Run: headless pygame with SDL's dummy video driver; simulated clock (each Clock.tick advances the game by its frame time, no real sleeping); random seed 0; keys injected as events and as key.get_pressed() state; mouse plan: one left click at the window centre at the start of phase 2, then a move to the lower-right quarter at the start of phase 3.
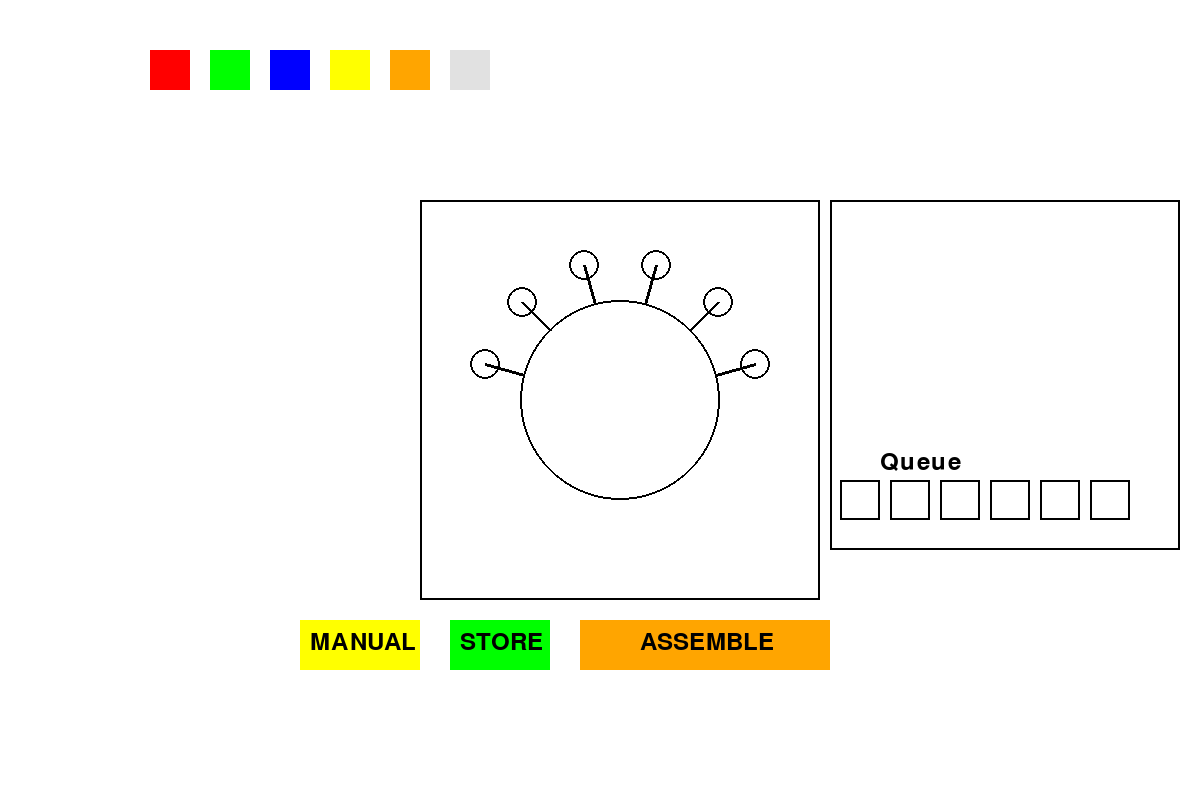
Frame 1 of 4 · flips 1–60 · no input
Frame 2 of 4 · flips 61–180 · clicked the window centre · tapped SPACE, RETURN · held RIGHT (→), D · screen unchanged from frame 1, image omitted
Frame 3 of 4 · flips 181–300 · moved the mouse to the lower-right quarter · held DOWN (↓), S · screen unchanged from frame 2, image omitted
Frame 4 of 4 · flips 301–420 · held LEFT (←), A, UP (↑), W · screen unchanged from frame 3, image omitted

The pygame program that drew these frames:

#!/usr/bin/env python
# -*- coding: utf-8 -*-
#
#  ui_command_station.py
#
import pygame
import math
import sys
################################################################## UI INIT ################################################
screen = None
def init():
    pygame.init()
    # Screen dimensions
    WIDTH, HEIGHT = 1200, 800
    screen = pygame.display.set_mode((WIDTH, HEIGHT))
    pygame.display.set_caption("DCC GUI")
    return screen

# Colors
BLACK = (0, 0, 0)
WHITEBACKGROUND = (255, 255, 255)
RED = (255, 0, 0)
GREEN = (0, 255, 0)
BLUE = (0, 0, 255)
YELLOW = (255, 255, 0)
ORANGE = (255, 165, 0)
WHITE = (225, 225, 225)

# Color names mapping
color_names = {
    RED: "RED",
    GREEN: "GREEN",
    BLUE: "BLUE",
    YELLOW: "YELLOW",
    ORANGE: "ORANGE",
    WHITE: "WHITE",
}

# Block class
class Block(pygame.sprite.Sprite):
    def __init__(self, color, x, y):
        super().__init__()
        self.image = pygame.Surface((40, 40))
        self.image.fill(color)
        self.rect = self.image.get_rect()
        self.rect.topleft = (x, y)
        self.color = color
        self.dragging = False

    def update(self, pos):
        if self.dragging:
            self.rect.topleft = (pos[0] - 20, pos[1] - 20)

###################################################################

def ui_loop(screen, block_positions, queue_positions):
    # font
    font = pygame.font.SysFont(None, 36)
    # Zones
    zones = {
        "middle": pygame.Rect(420, 200, 400, 400),
        "queue": pygame.Rect(830, 200, 350, 350),
    }
    
    # Dictionary to store block positions
    if block_positions == None:
        block_positions = {}
    # Array for queue
    if queue_positions == None:
        queue_positions = []

    # Slot setup for middle circle
    circle_center = (620, 400)
    circle_radius = 100
    num_slots = 6
    slot_radius = 15
    line_length = 40

    # Block setup
    colors = [RED, GREEN, BLUE, YELLOW, ORANGE, WHITE]
    blocks = pygame.sprite.Group()
    start_x = 150
    for i, color in enumerate(colors):
        block = Block(color, start_x + i * 60, 50)
        blocks.add(block)
        if color in block_positions:
           angle = -(math.pi / num_slots) * (block_positions[color] + 0.5)
           line_x = circle_center[0] + int((circle_radius + line_length) * math.cos(angle))
           line_y = circle_center[1] + int((circle_radius + line_length) * math.sin(angle))
           block.rect.center = (line_x, line_y)   


    # Button setup
    go_button = pygame.Rect(450, 620, 100, 50)
    button_scale_factor = 1.1  # Scale factor for the button animation
    is_button_pressed = False

    assemble_button = pygame.Rect(580, 620, 250, 50)
    is_assemble_pressed = False
        
    manual_button = pygame.Rect(300, 620, 120, 50)
    manual_button_pressed = False

    # Initialize color positions
    color_positions = {}

    # Initialize color queue
    color_queue = []
    # Main game loop
    running = True
    dragging_block = None
    while running:
            screen.fill(WHITEBACKGROUND)

            # Draw zones
            pygame.draw.rect(screen, BLACK, zones["queue"], 2)
            screen.blit(font.render("Queue", True, BLACK), (880, 450))

            pygame.draw.rect(screen, BLACK, zones["middle"], 2)
            pygame.draw.circle(screen, BLACK, circle_center, circle_radius, 2)

            # Draw lines pointing to the locking points outside the circle
            for i in range(num_slots):
                    angle = -(math.pi / num_slots) * (i + 0.5)
                    line_start = (circle_center[0] + int(circle_radius * math.cos(angle)),
                                              circle_center[1] + int(circle_radius * math.sin(angle)))
                    line_end = (circle_center[0] + int((circle_radius + line_length) * math.cos(angle)),
                                            circle_center[1] + int((circle_radius + line_length) * math.sin(angle)))
                    pygame.draw.line(screen, BLACK, line_start, line_end, 3)

                    locking_point_x = circle_center[0] + int((circle_radius + line_length) * math.cos(angle))
                    locking_point_y = circle_center[1] + int((circle_radius + line_length) * math.sin(angle))
                    pygame.draw.circle(screen, BLACK, (locking_point_x, locking_point_y), slot_radius, 2)

            # Draw designated slots in the right zone
            for i in range(num_slots):
                    slot_x = 830 + i * 50 + 10
                    pygame.draw.rect(screen, BLACK, (slot_x, 480, 40, 40), 2)


            # Draw blocks
            blocks.draw(screen)

            # Draw GO button with scaling effect
            scaled_button = go_button.inflate((go_button.width * (button_scale_factor - 1)), (go_button.height * (button_scale_factor - 1))) if is_button_pressed else go_button
            pygame.draw.rect(screen, GREEN, scaled_button)
            screen.blit(font.render("STORE", True, BLACK), (scaled_button.x + 10, scaled_button.y + 10))

            # Draw ASSEMBLE button with scaling effect
            scaled_button2 = assemble_button.inflate((assemble_button.width * (button_scale_factor - 1)), (assemble_button.height * (button_scale_factor - 1))) if is_button_pressed else assemble_button
            pygame.draw.rect(screen, ORANGE, scaled_button2)
            screen.blit(font.render("ASSEMBLE", True, BLACK), (scaled_button2.x + 60, scaled_button2.y + 10))

            # Draw ASSEMBLE button with scaling effect
            scaled_button3 = manual_button.inflate((manual_button.width * (button_scale_factor - 1)), (manual_button.height * (button_scale_factor - 1))) if is_button_pressed else manual_button
            pygame.draw.rect(screen, YELLOW, scaled_button3)
            screen.blit(font.render("MANUAL", True, BLACK), (scaled_button3.x + 10, scaled_button3.y + 10))

            # Event handling
            for event in pygame.event.get():
                    if event.type == pygame.QUIT:
                            running = False

                    elif event.type == pygame.MOUSEBUTTONDOWN:
                            if event.button == 1:
                                    for block in blocks:
                                            if block.rect.collidepoint(event.pos):
                                                    block.dragging = True
                                                    dragging_block = block
                                                    if dragging_block.color in block_positions:
                                                        del block_positions[dragging_block.color]
                                                    if dragging_block in queue_positions:
                                                        queue_positions.remove(dragging_block)
                                                    break
                                    # update the queue to fill in if the block was in the queue
                                    if dragging_block in queue_positions:
                                        for i in range(queue_positions.index(dragging_block), len(queue_positions) - 1):
                                            slot_x = 1080 - i * 50 + 10
                                            slot_rect = pygame.Rect(slot_x, 480, 40, 40)
                                            queue_positions[i + 1].rect.topleft = slot_rect.topleft
                                            queue_positions[i] = queue_positions[i + 1]
                                        queue_positions = queue_positions[:-1] # delete last entry
                                                                            
                            if go_button.collidepoint(event.pos):
                                button_scale_factor = 0.9
                    elif event.type == pygame.MOUSEBUTTONUP:
                            is_button_pressed = go_button.collidepoint(event.pos)
                            is_assemble_pressed = assemble_button.collidepoint(event.pos)
                            is_manual_pressed = manual_button.collidepoint(event.pos)
                                
                            if event.button == 1:
                                    if dragging_block:
                                            for zone_name, zone_rect in zones.items():
                                                    if zone_rect.colliderect(dragging_block.rect):
                                                            if zone_name == "middle":
                                                                    for i in range(num_slots):
                                                                            angle = -(math.pi / num_slots) * (i + 0.5)
                                                                            line_x = circle_center[0] + int((circle_radius + line_length) * math.cos(angle))
                                                                            line_y = circle_center[1] + int((circle_radius + line_length) * math.sin(angle))
                                                                            if dragging_block.rect.collidepoint((line_x, line_y)):
                                                                                    block_positions[dragging_block.color] = i
                                                                                    dragging_block.rect.center = (line_x, line_y)
                                                                                    dragging_block.dragging = False
                                                                                    dragged_onto_something = True
                                                                                    break
                                                            else:
                                                                    collision = False
                                                                    for j in range(num_slots): # check each slot
                                                                            slot_x = 830 + j * 50 + 10
                                                                            slot_rect = pygame.Rect(slot_x, 480, 400, 400)
                                                                            print(dragging_block.rect.topleft, slot_rect.topleft)
                                                                            if slot_rect.colliderect(dragging_block.rect):
                                                                                    collision = True
                                                                                    dragging_block.dragging = False
                                                                                    dragged_onto_something = True
                                                                                    break
                                                                    if collision:
                                                                        if not dragging_block in queue_positions:
                                                                            slot_x = 1080 - len(queue_positions) * 50 + 10
                                                                            slot_rect = pygame.Rect(slot_x, 480, 40, 40)
                                                                            dragging_block.rect.topleft = slot_rect.topleft # snap
                                                                            queue_positions.append(dragging_block) # add to end the queue
                                                            break
                                            dragging_block = None

                                    # Check and update block variables only when GO is pressed
                                    if is_button_pressed:
                                            color_positions.clear()  # Clear previous positions

                                            # Update block variables based on positions
                                            for color, pos in block_positions.items():
                                                    print(pos, color)
                                                    color_name = color_names[color]  # Get the name of the color
                                                    index = block_positions[color] + 1  # 1 to 6 for left zone
                                                    color_positions[color_name] = index

                                            # Print the color positions based on the blocks
                                            for color_name, position in color_positions.items():
                                                    print(f"{color_name}: {position}")
                                            screen.blit(font.render("STORING...", True, BLACK), (560, 550))
                                            pygame.display.flip()
                                            return ['store', color_positions]

                                    
                                    
                                    if is_assemble_pressed:
                                            color_queue.clear()  # Clear previous positions

                                            # Update block variables based on positions
                                            for block in queue_positions:
                                                    color_queue.append(color_names[block.color])  # Get the name of the color

                                            # Print the color positions based on the blocks
                                            for color in color_queue:
                                                    print(f"{color}")
                                            screen.blit(font.render("ASSEMBLING...", True, BLACK), (530, 550))
                                            pygame.display.flip()
                                            return ['assemble', color_queue]
                                    
                                    if is_manual_pressed:
                                            screen.blit(font.render("MANUAL... (press e to end)", True, BLACK), (470, 550))
                                            pygame.display.flip()
                                            return ['manual', None]
                    elif event.type == pygame.MOUSEMOTION: # drag the block
                            if dragging_block:
                                    dragging_block.update(event.pos)

            pygame.display.flip()
            pygame.time.Clock().tick(60)
    return False

if __name__ == '__main__':
    screen = init()
    block_positions = {}
    while(1):
        ui_loop(screen, block_positions, None)
